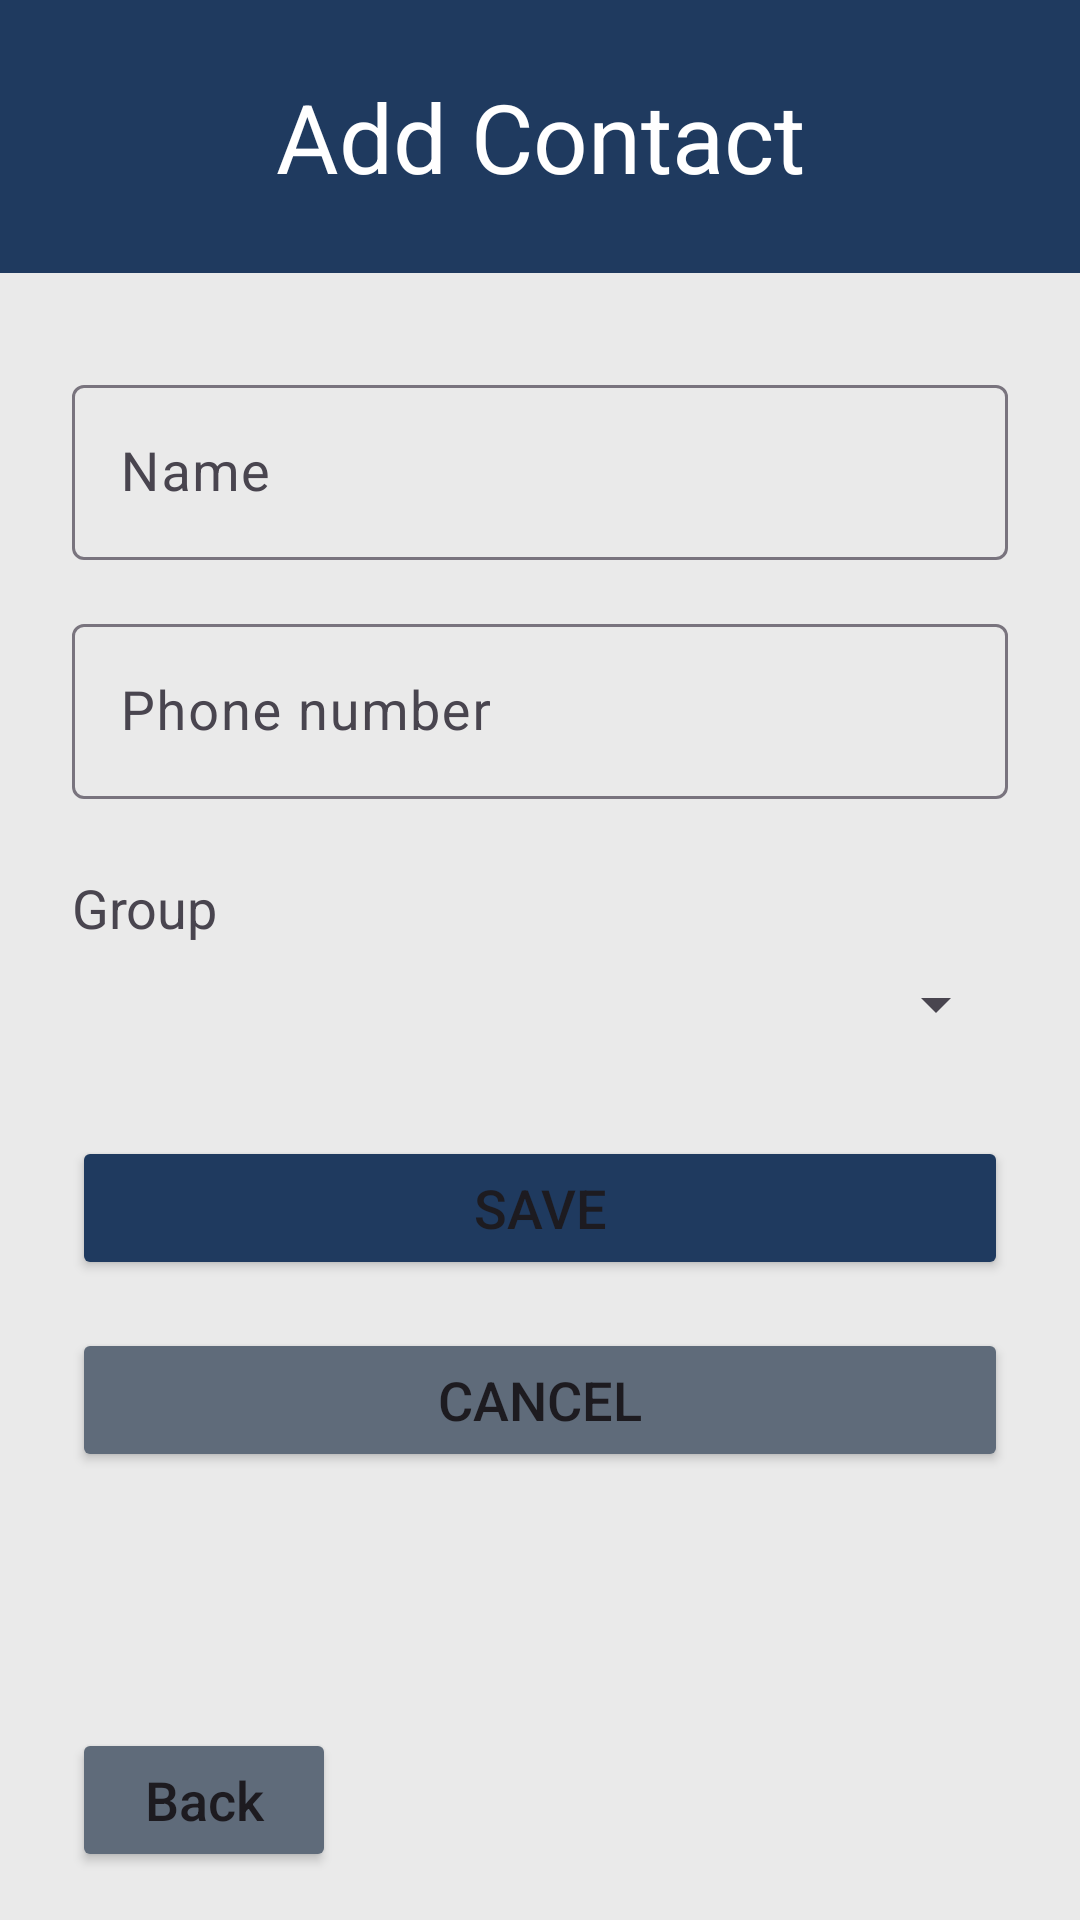

This screen was rendered from an Android layout file. Write that file and the resources it references.
<!-- AndroidManifest.xml: application theme Theme.CommunitySafetyApp -->
<!-- res/layout/activity_item_contact.xml -->
<?xml version="1.0" encoding="utf-8"?>
<androidx.constraintlayout.widget.ConstraintLayout xmlns:android="http://schemas.android.com/apk/res/android"
    xmlns:app="http://schemas.android.com/apk/res-auto"
    xmlns:tools="http://schemas.android.com/tools"
    android:id="@+id/main"
    android:layout_width="match_parent"
    android:layout_height="match_parent"
    android:background="@color/background"
    tools:context=".ItemContactActivity">

    <ScrollView
        android:layout_width="0dp"
        android:layout_height="0dp"
        android:layout_marginBottom="16dp"
        android:fillViewport="true"
        app:layout_constraintTop_toTopOf="parent"
        app:layout_constraintBottom_toTopOf="@id/btnBack"
        app:layout_constraintStart_toStartOf="parent"
        app:layout_constraintEnd_toEndOf="parent">

        <LinearLayout
            android:layout_width="match_parent"
            android:layout_height="wrap_content"
            android:orientation="vertical"
            android:paddingBottom="24dp">

            <TextView
                android:id="@+id/tvFormTitle"
                android:layout_width="match_parent"
                android:layout_height="wrap_content"
                android:background="@color/primary"
                android:gravity="center"
                android:padding="24dp"
                android:text="Add Contact"
                android:textColor="@color/white"
                android:textSize="32sp" />

            <com.google.android.material.textfield.TextInputLayout
                android:layout_width="match_parent"
                android:layout_height="wrap_content"
                android:layout_marginStart="24dp"
                android:layout_marginTop="32dp"
                android:layout_marginEnd="24dp"
                android:hint="Name">

                <com.google.android.material.textfield.TextInputEditText
                    android:id="@+id/etName"
                    android:layout_width="match_parent"
                    android:layout_height="wrap_content"
                    android:inputType="textPersonName"
                    android:textSize="18sp" />
            </com.google.android.material.textfield.TextInputLayout>

            <com.google.android.material.textfield.TextInputLayout
                android:layout_width="match_parent"
                android:layout_height="wrap_content"
                android:layout_marginStart="24dp"
                android:layout_marginTop="16dp"
                android:layout_marginEnd="24dp"
                android:hint="Phone number">

                <com.google.android.material.textfield.TextInputEditText
                    android:id="@+id/etPhone"
                    android:layout_width="match_parent"
                    android:layout_height="wrap_content"
                    android:inputType="phone"
                    android:textSize="18sp" />
            </com.google.android.material.textfield.TextInputLayout>

            <TextView
                android:layout_width="wrap_content"
                android:layout_height="wrap_content"
                android:layout_marginStart="24dp"
                android:layout_marginTop="24dp"
                android:text="Group"
                android:textSize="18sp" />

            <Spinner
                android:id="@+id/spinnerGroup"
                android:layout_width="match_parent"
                android:layout_height="wrap_content"
                android:layout_marginStart="24dp"
                android:layout_marginTop="8dp"
                android:layout_marginEnd="24dp" />

            <Button
                android:id="@+id/btnSave"
                android:layout_width="match_parent"
                android:layout_height="wrap_content"
                android:layout_marginStart="24dp"
                android:layout_marginTop="32dp"
                android:layout_marginEnd="24dp"
                android:backgroundTint="@color/primary"
                android:text="Save"
                android:textSize="18sp" />

            <Button
                android:id="@+id/btnCancel"
                android:layout_width="match_parent"
                android:layout_height="wrap_content"
                android:layout_marginStart="24dp"
                android:layout_marginTop="16dp"
                android:layout_marginEnd="24dp"
                android:backgroundTint="@color/secondary"
                android:text="Cancel"
                android:textSize="18sp" />

            <Button
                android:id="@+id/btnDelete"
                android:layout_width="match_parent"
                android:layout_height="wrap_content"
                android:layout_marginStart="24dp"
                android:layout_marginTop="16dp"
                android:layout_marginEnd="24dp"
                android:backgroundTint="#8B2E2E"
                android:text="Delete Contact"
                android:textSize="18sp"
                android:visibility="gone" />

        </LinearLayout>

    </ScrollView>

    <Button
        android:id="@+id/btnBack"
        android:layout_width="wrap_content"
        android:layout_height="wrap_content"
        android:layout_marginStart="24dp"
        android:layout_marginBottom="16dp"
        android:backgroundTint="@color/secondary"
        android:text="Back"
        android:textSize="18sp"
        android:textAllCaps="false"
        app:layout_constraintStart_toStartOf="parent"
        app:layout_constraintBottom_toBottomOf="parent" />

</androidx.constraintlayout.widget.ConstraintLayout>
<!-- resources referenced by this layout -->
<resources>
  <color name="background">#EAEAEA</color>
  <color name="primary">#1F3A5F</color>
  <color name="secondary">#5F6B7A</color>
  <color name="white">#FFFFFFFF</color>
  <style name="Theme.CommunitySafetyApp" parent="Base.Theme.CommunitySafetyApp" />
  <style name="Base.Theme.CommunitySafetyApp" parent="Theme.Material3.Light.NoActionBar">
      </style>
</resources>
